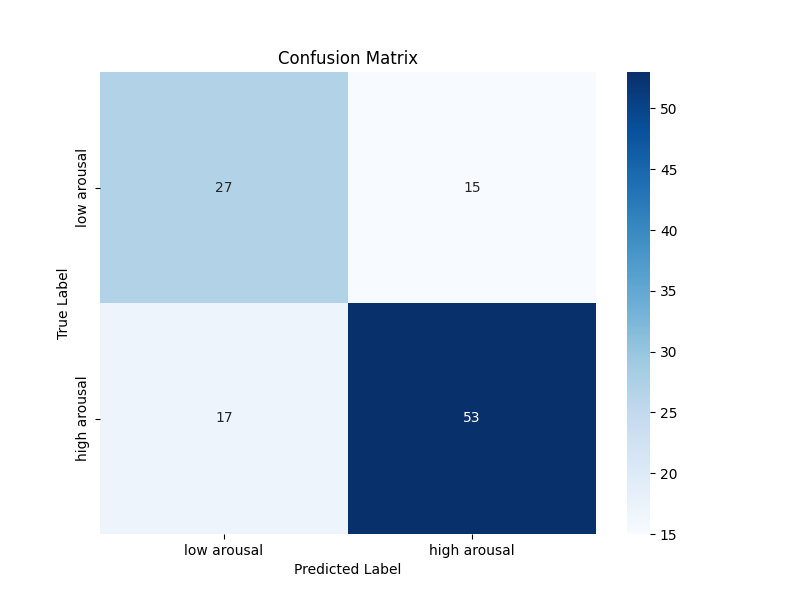

Values plotted in this chart, from the file beside it:
27, 15
17, 53
